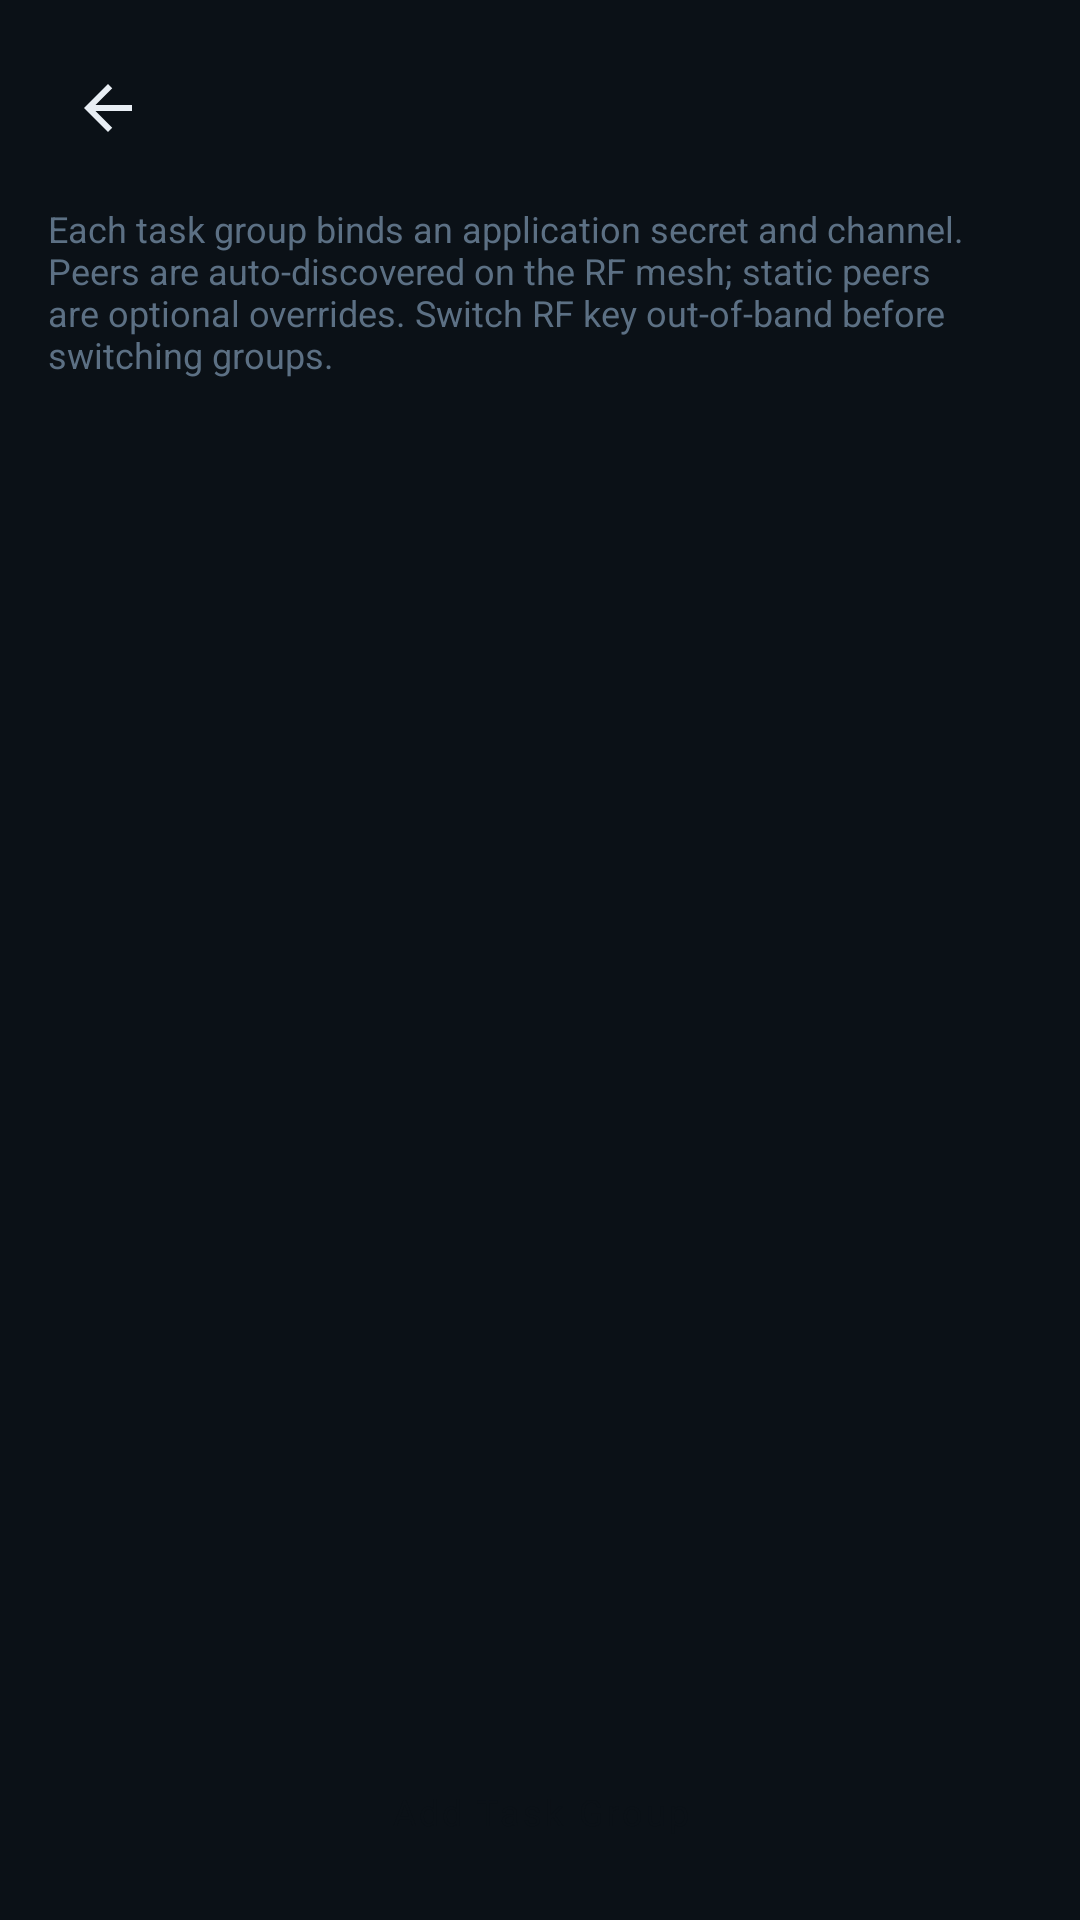

Reconstruct the res/layout file that produces this screen, plus the resources it refers to.
<!-- AndroidManifest.xml: application theme Theme.Talkback -->
<!-- res/layout/fragment_task_profiles.xml -->
<?xml version="1.0" encoding="utf-8"?>
<LinearLayout xmlns:android="http://schemas.android.com/apk/res/android"
    android:layout_width="match_parent"
    android:layout_height="match_parent"
    android:background="@color/tb_bg"
    android:orientation="vertical"
    android:padding="@dimen/settings_subpage_padding">

    <include layout="@layout/include_settings_toolbar" />

    <TextView
        android:layout_width="match_parent"
        android:layout_height="wrap_content"
        android:paddingBottom="8dp"
        android:text="@string/task_profiles_footer"
        android:textColor="@color/tb_text_muted"
        android:textSize="12sp" />

    <androidx.recyclerview.widget.RecyclerView
        android:id="@+id/listTaskProfiles"
        android:layout_width="match_parent"
        android:layout_height="0dp"
        android:layout_weight="1"
        android:clipToPadding="false" />

    <Button
        android:id="@+id/btnAddTaskProfile"
        style="@style/SettingsPrimaryButton"
        android:layout_width="match_parent"
        android:layout_height="wrap_content"
        android:layout_marginTop="12dp"
        android:text="@string/task_profile_add" />
</LinearLayout>
<!-- res/layout/include_settings_toolbar.xml (included above) -->
<?xml version="1.0" encoding="utf-8"?>
<LinearLayout xmlns:android="http://schemas.android.com/apk/res/android"
    android:layout_width="match_parent"
    android:layout_height="wrap_content"
    android:gravity="center_vertical"
    android:orientation="horizontal"
    android:paddingBottom="12dp">

    <ImageButton
        android:id="@+id/btnSettingsBack"
        android:layout_width="40dp"
        android:layout_height="40dp"
        android:background="?attr/selectableItemBackgroundBorderless"
        android:contentDescription="@string/cd_settings_back"
        android:padding="8dp"
        android:src="@drawable/ic_settings_back" />

    <TextView
        android:id="@+id/txtSettingsTitle"
        android:layout_width="0dp"
        android:layout_height="wrap_content"
        android:layout_marginStart="4dp"
        android:layout_weight="1"
        android:textColor="@color/tb_text_primary"
        android:fontFamily="sans-serif"
        android:includeFontPadding="false"
        android:textSize="@dimen/settings_page_title_text_size" />
</LinearLayout>
<!-- resources referenced by this layout -->
<resources>
  <color name="tb_bg">#0B1117</color>
  <color name="tb_text_muted">#5C7084</color>
  <color name="tb_text_primary">#E8EEF4</color>
  <dimen name="settings_page_title_text_size">16sp</dimen>
  <dimen name="settings_subpage_padding">16dp</dimen>
  <!-- drawable ic_settings_back (drawable) -->
  <?xml version="1.0" encoding="utf-8"?>
  <vector xmlns:android="http://schemas.android.com/apk/res/android"
      android:width="24dp"
      android:height="24dp"
      android:viewportWidth="24"
      android:viewportHeight="24">
      <path
          android:fillColor="@color/tb_text_primary"
          android:pathData="M20,11H7.83l5.59,-5.59L12,4l-8,8 8,8 1.41,-1.41L7.83,13H20v-2z" />
  </vector>
  <string name="cd_settings_back">Back</string>
  <string name="task_profile_add">Add Task Group</string>
  <string name="task_profiles_footer">Each task group binds an application secret and channel. Peers are auto-discovered on the RF mesh; static peers are optional overrides. Switch RF key out-of-band before switching groups.</string>
  <style name="SettingsPrimaryButton" parent="Widget.MaterialComponents.Button">
          <item name="android:fontFamily">sans-serif</item>
          <item name="android:insetTop">0dp</item>
          <item name="android:insetBottom">0dp</item>
          <item name="android:minHeight">40dp</item>
          <item name="android:textAllCaps">false</item>
          <item name="android:textSize">@dimen/settings_button_text_size</item>
      </style>
  <style name="Theme.Talkback" parent="Theme.MaterialComponents.NoActionBar">
          <item name="colorPrimary">@color/tb_primary</item>
          <item name="colorPrimaryVariant">@color/tb_primary</item>
          <item name="colorOnPrimary">@color/tb_bg</item>
          <item name="colorSecondary">@color/tb_primary</item>
          <item name="colorSurface">@color/tb_surface</item>
          <item name="colorOnSurface">@color/tb_text_primary</item>
          <item name="android:statusBarColor">@color/tb_bg</item>
          <item name="android:navigationBarColor">@color/tb_bg</item>
          <item name="android:windowBackground">@color/tb_bg</item>
          <item name="android:textColor">@color/tb_text_primary</item>
          <item name="android:textColorPrimary">@color/tb_text_primary</item>
          <item name="android:textColorSecondary">@color/tb_text_secondary</item>
          <item name="android:textColorTertiary">@color/tb_text_muted</item>
          <item name="switchStyle">@style/SettingsSwitch</item>
          <item name="materialButtonStyle">@style/TalkbackButton</item>
      </style>
  <dimen name="settings_button_text_size">12sp</dimen>
  <color name="tb_primary">#3AF6D4</color>
  <color name="tb_surface">#141C24</color>
  <color name="tb_text_secondary">#8FA3B8</color>
  <style name="SettingsSwitch" parent="Widget.AppCompat.CompoundButton.Switch">
          <item name="android:showText">false</item>
          <item name="android:textColor">@color/tb_text_primary</item>
      </style>
  <style name="TalkbackButton" parent="Widget.MaterialComponents.Button">
          <item name="android:textAllCaps">false</item>
          <item name="cornerRadius">12dp</item>
      </style>
</resources>
